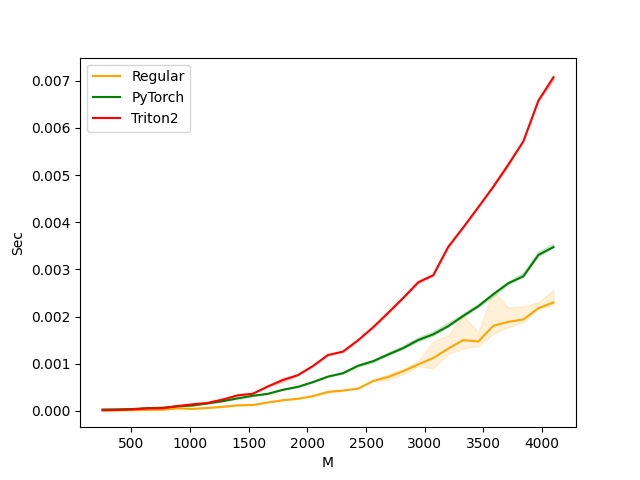

Source data for this figure (header and first rows):
M, N, K, Regular, PyTorch, Triton2
256, 256, 256, 0.000010, 0.000028, 0.000012
384, 384, 384, 0.000012, 0.000032, 0.000018
512, 512, 512, 0.000015, 0.000039, 0.000030
640, 640, 640, 0.000019, 0.000057, 0.000052
768, 768, 768, 0.000025, 0.000066, 0.000055
896, 896, 896, 0.000054, 0.000096, 0.000102
1024, 1024, 1024, 0.000042, 0.000114, 0.000138
1152, 1152, 1152, 0.000061, 0.000158, 0.000169
1280, 1280, 1280, 0.000085, 0.000206, 0.000240
1408, 1408, 1408, 0.000117, 0.000265, 0.000330
1536, 1536, 1536, 0.000125, 0.000319, 0.000362
1664, 1664, 1664, 0.000177, 0.000361, 0.000518
1792, 1792, 1792, 0.000225, 0.000446, 0.000653
1920, 1920, 1920, 0.000256, 0.000509, 0.000758
2048, 2048, 2048, 0.000312, 0.000609, 0.000951
2176, 2176, 2176, 0.000401, 0.000726, 0.001184
2304, 2304, 2304, 0.000430, 0.000799, 0.001256
2432, 2432, 2432, 0.000472, 0.000956, 0.001497
2560, 2560, 2560, 0.000632, 0.001053, 0.001771
2688, 2688, 2688, 0.000718, 0.001194, 0.002079
2816, 2816, 2816, 0.000841, 0.001330, 0.002393
2944, 2944, 2944, 0.000983, 0.001502, 0.002725
3072, 3072, 3072, 0.001121, 0.001623, 0.002875
3200, 3200, 3200, 0.001320, 0.001795, 0.003478
3328, 3328, 3328, 0.001501, 0.002015, 0.003890
3456, 3456, 3456, 0.001470, 0.002218, 0.004319
3584, 3584, 3584, 0.001804, 0.002474, 0.004754
3712, 3712, 3712, 0.001889, 0.002706, 0.005222
3840, 3840, 3840, 0.001938, 0.002854, 0.005720
3968, 3968, 3968, 0.002178, 0.003308, 0.006582
4096, 4096, 4096, 0.002299, 0.003474, 0.007074
